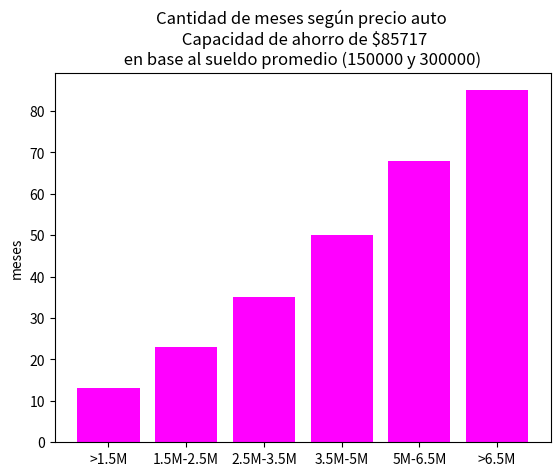
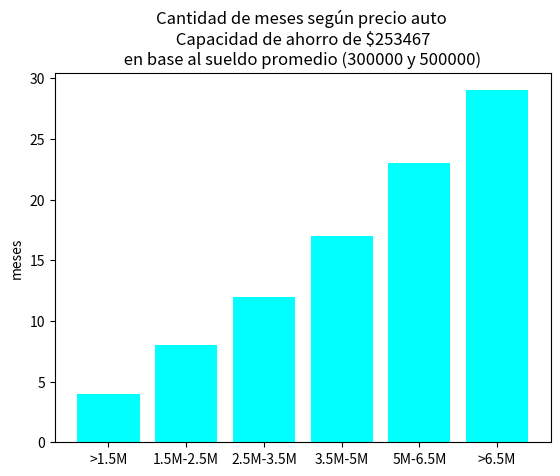
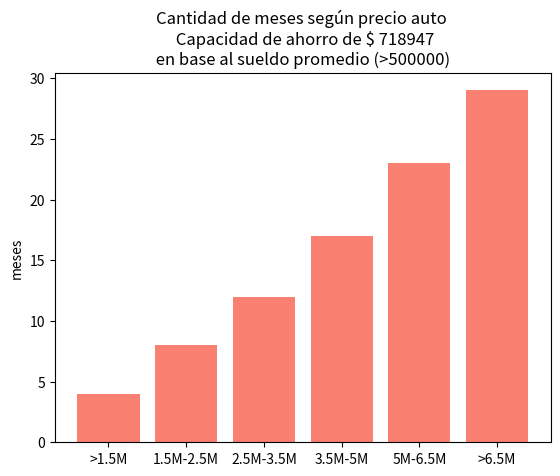

Generate these figures, in order, with matplotlib:


import matplotlib.pyplot as plt


print("\nConclusiones de nuestro análisis:")
print("\n Capacidad de ahorro de $85717, sueldos entre 150000y 300000")
tiempo_primer_intervalo1 = round(1113762/85171)
print("Para adquirir un auto de valor menor a 1.5M se demorará:  ", tiempo_primer_intervalo1, " meses")
tiempo_primer_intervalo2= round(1998217/85171)
print("Para adquirir un auto de valor comprendido entre 1.5M y 2.5M se demorará:  ", tiempo_primer_intervalo2, " meses")
tiempo_primer_intervalo3= round(3008308/85171)
print("Para adquirir un auto de valor comprendido entre 2.5M y 3.5M se demorará:  ", tiempo_primer_intervalo3, " meses")
tiempo_primer_intervalo4= round(4228707/85171)
print("Para adquirir un auto de valor comprendido entre 3.5M y 5M se demorará:  ", tiempo_primer_intervalo4, " meses")
tiempo_primer_intervalo5= round(5809771/85171)
print("Para adquirir un auto de valor comprendido entre 5My 6.5M se demorará:  ", tiempo_primer_intervalo5, " meses")
tiempo_primer_intervalo6= round(7232857/85171)
print("Para adquirir un auto de valor mayor 6.5M se demorará:  ", tiempo_primer_intervalo6, " meses")

print("\n Capacidad de ahorro de $253467, sueldos entre 300000 y 500000 ")
tiempo_segundo_intervalo1 = round(1113762/253467)
print("Para adquirir un auto de valor menor a 1.5M se demorará:  ", tiempo_segundo_intervalo1, " meses")
tiempo_segundo_intervalo2= round(1998217/253467)
print("Para adquirir un auto de valor comprendido entre 1.5M y 2.5M se demorará:  ", tiempo_segundo_intervalo2, " meses")
tiempo_segundo_intervalo3= round(3008308/253467)
print("Para adquirir un auto de valor comprendido entre 2.5M y 3.5M se demorará:  ", tiempo_segundo_intervalo3, " meses")
tiempo_segundo_intervalo4= round(4228707/253467)
print("Para adquirir un auto de valor comprendido entre 3.5M y 5M se demorará:  ", tiempo_segundo_intervalo4, " meses")
tiempo_segundo_intervalo5= round(5809771/253467)
print("Para adquirir un auto de valor comprendido entre 5My 6.5M se demorará:  ", tiempo_segundo_intervalo5, " meses")
tiempo_segundo_intervalo6= round(7232857/253467)
print("Para adquirir un auto de valor mayor 6.5M se demorará:  ", tiempo_segundo_intervalo6, " meses")


print("\n Capacidad de ahorro de $718947 , sueldos mayores a 500000")
tiempo_tercer_intervalo1 = round(1113762/718947)
print("Para adquirir un auto de valor menor a 1.5M se demorará:  ", tiempo_tercer_intervalo1, " meses")
tiempo_tercer_intervalo2= round(1998217/718947)
print("Para adquirir un auto de valor comprendido entre 1.5M y 2.5M se demorará:  ", tiempo_tercer_intervalo2, " meses")
tiempo_tercer_intervalo3= round(3008308/718947)
print("Para adquirir un auto de valor comprendido entre 2.5M y 3.5M se demorará:  ", tiempo_tercer_intervalo3, " meses")
tiempo_tercer_intervalo4= round(4228707/718947)
print("Para adquirir un auto de valor comprendido entre 3.5M y 5M se demorará:  ", tiempo_tercer_intervalo4, " meses")
tiempo_tercer_intervalo5= round(5809771/718947)
print("Para adquirir un auto de valor comprendido entre 5My 6.5M se demorará:  ", tiempo_tercer_intervalo5, " meses")
tiempo_tercer_intervalo6= round(7232857/718947)
print("Para adquirir un auto de valor mayor 6.5M se demorará:  ", tiempo_tercer_intervalo6, " meses")



#Gráficos:

intervalo1=[tiempo_primer_intervalo1,tiempo_primer_intervalo2,tiempo_primer_intervalo3,tiempo_primer_intervalo4,tiempo_primer_intervalo5,tiempo_primer_intervalo6]
nombres=[">1.5M","1.5M-2.5M","2.5M-3.5M","3.5M-5M","5M-6.5M",">6.5M"]
fig, ax=plt.subplots()
#Etiqueta en eje Y
ax.set_ylabel("meses")
#Etiqueta en eje X
ax.set_title("Cantidad de meses según precio auto \n Capacidad de ahorro de $85717\n en base al sueldo promedio (150000 y 300000) ")
plt.bar(nombres, intervalo1, color='magenta')
plt.savefig("Meses_capacid1.png")
plt.show()


intervalo2=[tiempo_segundo_intervalo1,tiempo_segundo_intervalo2,tiempo_segundo_intervalo3,tiempo_segundo_intervalo4,tiempo_segundo_intervalo5,tiempo_segundo_intervalo6]
nombres=[">1.5M","1.5M-2.5M","2.5M-3.5M","3.5M-5M","5M-6.5M",">6.5M"]
fig, ax=plt.subplots()
#Etiqueta en eje Y
ax.set_ylabel("meses")
#Etiqueta en eje X
ax.set_title("Cantidad de meses según precio auto \n Capacidad de ahorro de $253467 \n en base al sueldo promedio (300000 y 500000) ")
plt.bar(nombres, intervalo2, color='cyan')
plt.savefig("Meses_capacid2.png")
plt.show()

intervalo3=[tiempo_tercer_intervalo1,tiempo_tercer_intervalo2,tiempo_tercer_intervalo3,tiempo_tercer_intervalo4,tiempo_tercer_intervalo5,tiempo_tercer_intervalo6]
nombres=[">1.5M","1.5M-2.5M","2.5M-3.5M","3.5M-5M","5M-6.5M",">6.5M"]
fig, ax=plt.subplots()
#Etiqueta en eje Y
ax.set_ylabel("meses")
#Etiqueta en eje X
ax.set_title("Cantidad de meses según precio auto \n Capacidad de ahorro de $ 718947\n en base al sueldo promedio (>500000) ")
plt.bar(nombres, intervalo2, color='salmon')
plt.savefig("Meses_capacid3.png")
plt.show()



  
   